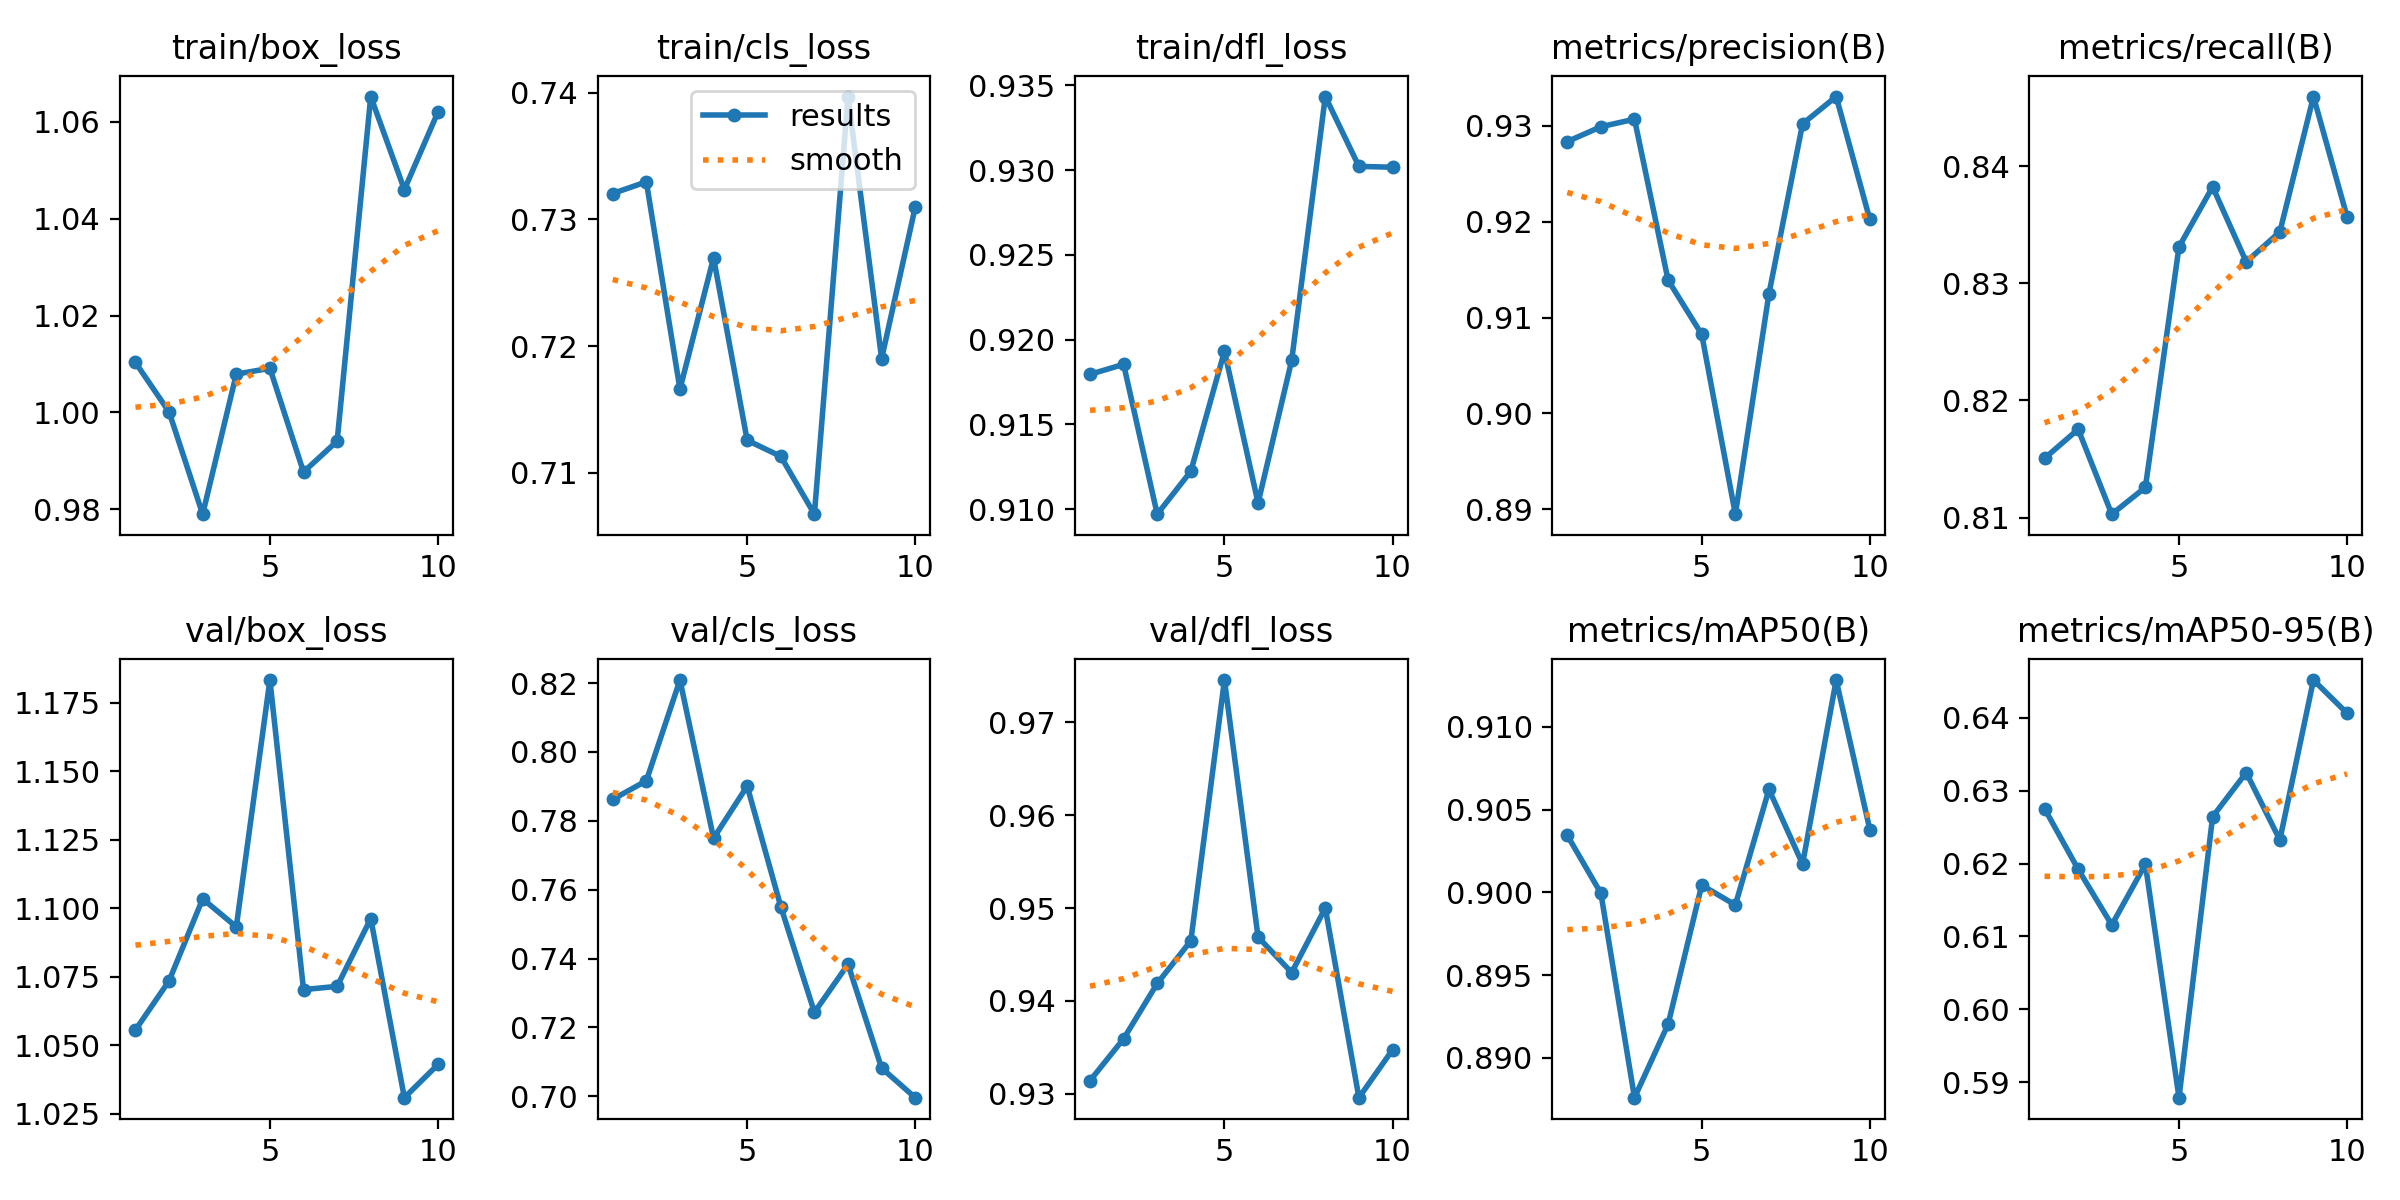

Data behind this chart, as committed beside it:
epoch, train/box_loss, train/cls_loss, train/dfl_loss, metrics/precision(B), metrics/recall(B), metrics/mAP50(B), metrics/mAP50-95(B), val/box_loss, val/cls_loss, val/dfl_loss, lr/pg0, lr/pg1, lr/pg2
1, 1.01, 0.732, 0.918, 0.9284, 0.8151, 0.9034, 0.6275, 1.056, 0.7862, 0.9314, 0.00012, 0.00012, 0.00012
2, 1, 0.733, 0.9185, 0.9299, 0.8175, 0.9, 0.6192, 1.073, 0.7916, 0.9359, 0.0002343, 0.0002343, 0.0002343
3, 0.979, 0.7166, 0.9097, 0.9307, 0.8103, 0.8876, 0.6116, 1.103, 0.8209, 0.9419, 0.0003208, 0.0003208, 0.0003208
4, 1.008, 0.727, 0.9122, 0.9139, 0.8126, 0.892, 0.6199, 1.093, 0.775, 0.9465, 0.0003796, 0.0003796, 0.0003796
5, 1.009, 0.7126, 0.9193, 0.9083, 0.8331, 0.9004, 0.5879, 1.183, 0.7901, 0.9745, 0.0004107, 0.0004107, 0.0004107
6, 0.9877, 0.7113, 0.9104, 0.8895, 0.8383, 0.8992, 0.6264, 1.07, 0.7551, 0.9469, 0.0004141, 0.0004141, 0.0004141
7, 0.9941, 0.7067, 0.9188, 0.9125, 0.8318, 0.9062, 0.6325, 1.071, 0.7244, 0.9431, 0.0003898, 0.0003898, 0.0003898
8, 1.065, 0.7397, 0.9343, 0.9302, 0.8344, 0.9017, 0.6232, 1.096, 0.7383, 0.95, 0.0003377, 0.0003377, 0.0003377
9, 1.046, 0.719, 0.9302, 0.9331, 0.846, 0.9128, 0.6451, 1.031, 0.7082, 0.9296, 0.0002579, 0.0002579, 0.0002579
10, 1.062, 0.731, 0.9302, 0.9202, 0.8357, 0.9038, 0.6406, 1.043, 0.6996, 0.9347, 0.0001504, 0.0001504, 0.0001504
